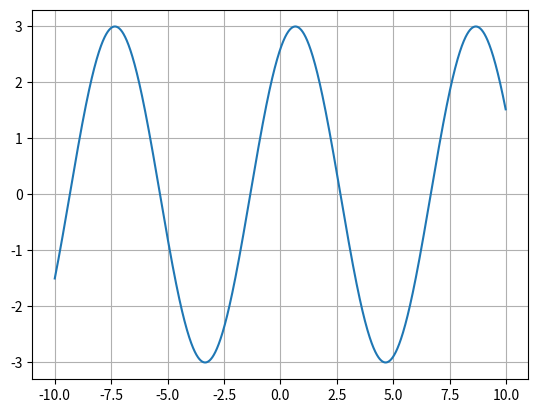

Write Python code to recreate this figure.
from math import pi as π
from math import sin

import matplotlib.pyplot as plt
import numpy as np


def sinusoidal(t, A, ω, ϕ):
    ''' x(t)=Asin(ωt+ϕ) '''
    return A * sin(ω * t + ϕ)


sinusoidal = np.vectorize(sinusoidal)

t = np.arange(-10, 10, 0.01)
plt.plot(t, sinusoidal(t, A=3, ω=π / 4, ϕ=π / 3))
plt.grid(True)
plt.show()
